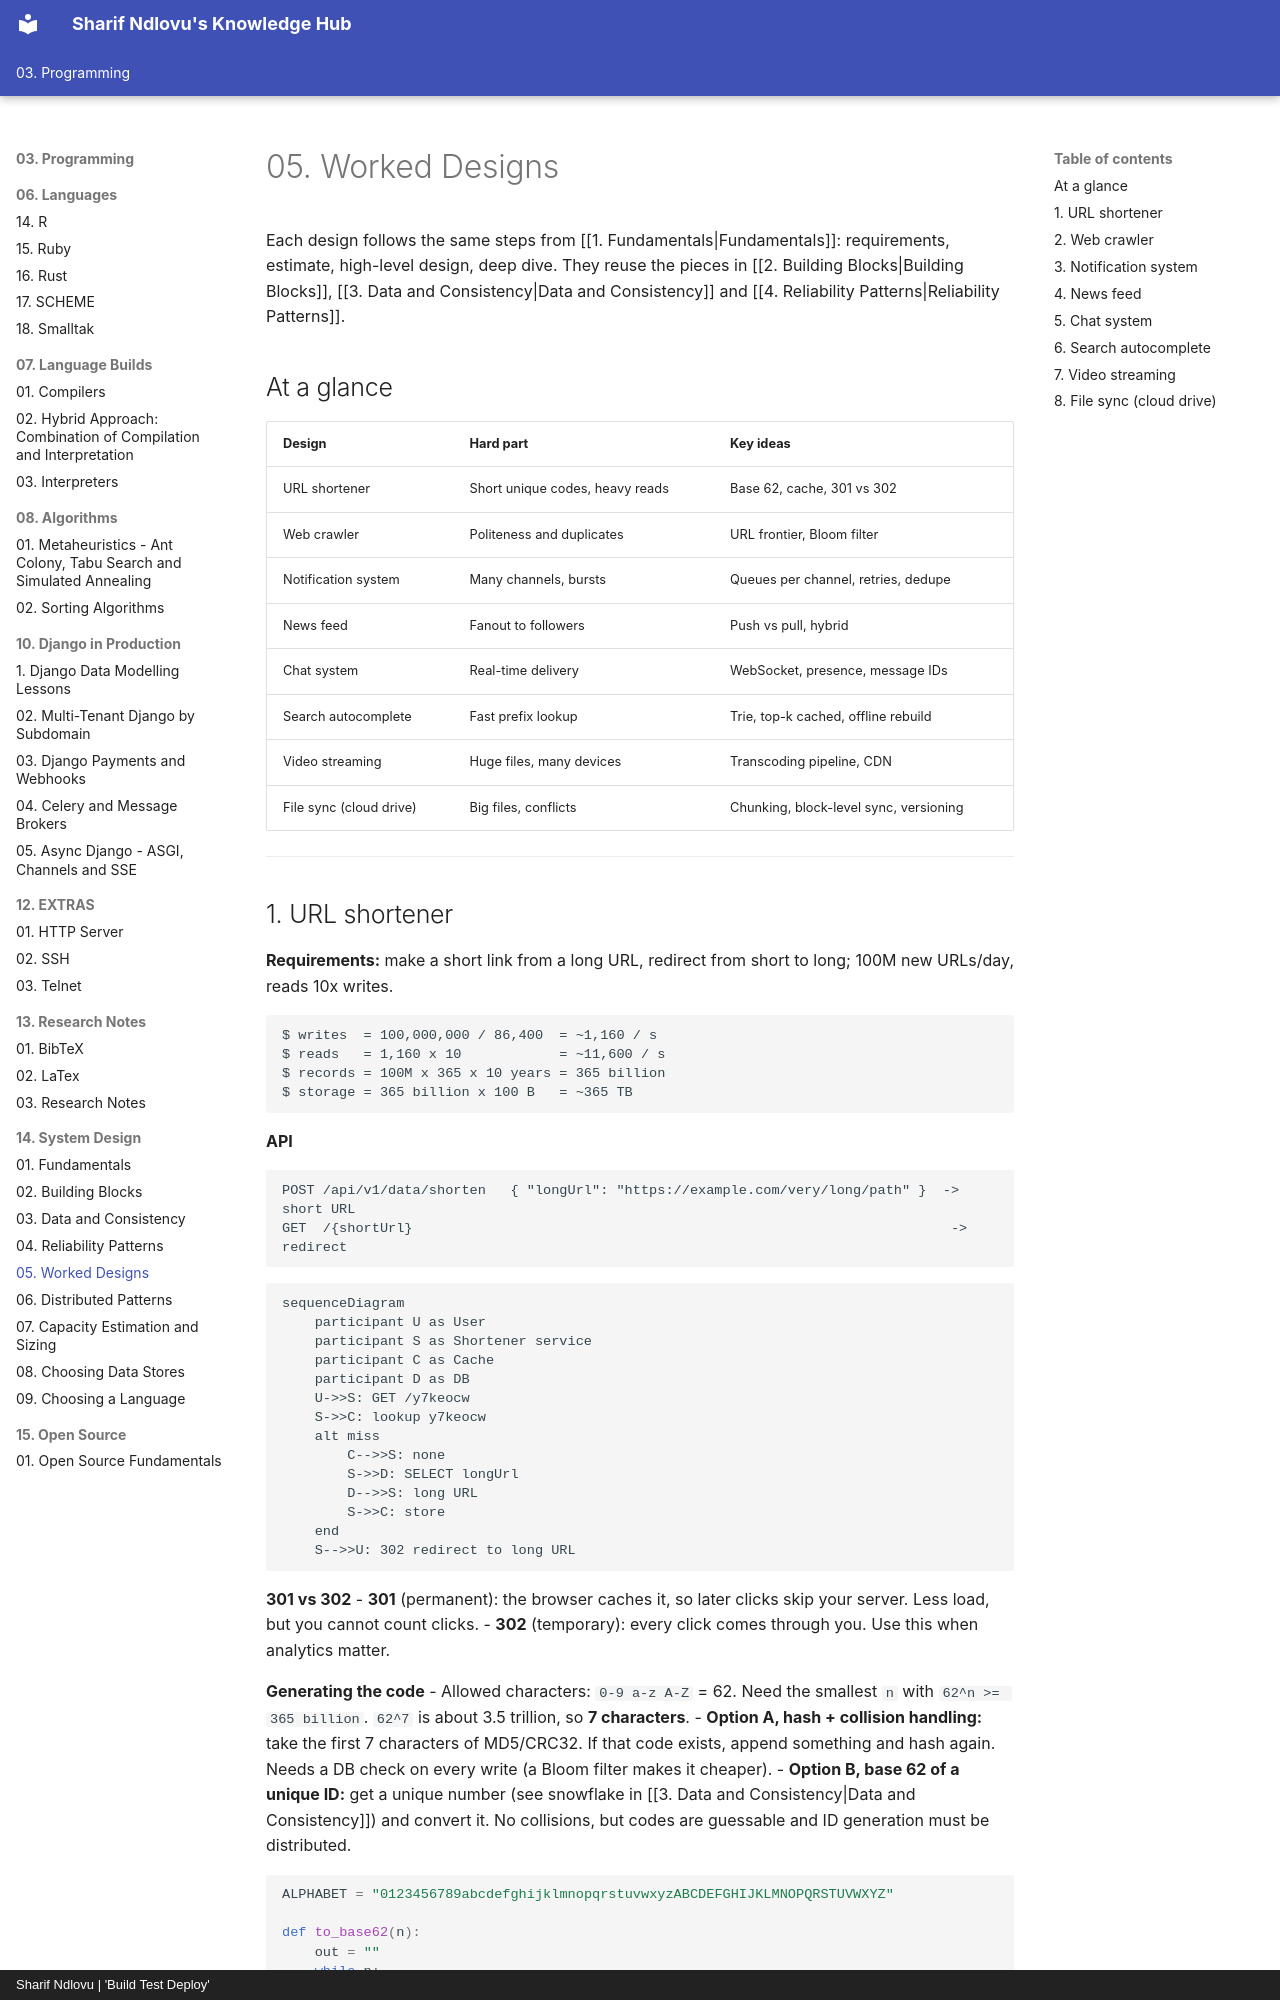

repository: sharifndlovu123/knowledge_base_map · page: 03. Programming/14. System Design/5. Worked Designs.html · generator: mkdocs · copyright: Sharif Ndlovu | 'Build Test Deploy'

# 05. Worked Designs

Each design follows the same steps from [[1. Fundamentals|Fundamentals]]: requirements, estimate, high-level design, deep dive. They reuse the pieces in [[2. Building Blocks|Building Blocks]], [[3. Data and Consistency|Data and Consistency]] and [[4. Reliability Patterns|Reliability Patterns]].

## At a glance

| Design | Hard part | Key ideas |
| ------ | --------- | --------- |
| URL shortener | Short unique codes, heavy reads | Base 62, cache, 301 vs 302 |
| Web crawler | Politeness and duplicates | URL frontier, Bloom filter |
| Notification system | Many channels, bursts | Queues per channel, retries, dedupe |
| News feed | Fanout to followers | Push vs pull, hybrid |
| Chat system | Real-time delivery | WebSocket, presence, message IDs |
| Search autocomplete | Fast prefix lookup | Trie, top-k cached, offline rebuild |
| Video streaming | Huge files, many devices | Transcoding pipeline, CDN |
| File sync (cloud drive) | Big files, conflicts | Chunking, block-level sync, versioning |

---

## 1. URL shortener

**Requirements:** make a short link from a long URL, redirect from short to long; 100M new URLs/day, reads 10x writes.

```
$ writes  = 100,000,000 / 86,400  = ~1,160 / s
$ reads   = 1,160 x 10            = ~11,600 / s
$ records = 100M x 365 x 10 years = 365 billion
$ storage = 365 billion x 100 B   = ~365 TB
```

**API**
```
POST /api/v1/data/shorten   { "longUrl": "https://example.com/very/long/path" }  ->  short URL
GET  /{shortUrl}                                                                  ->  redirect
```

```mermaid
sequenceDiagram
    participant U as User
    participant S as Shortener service
    participant C as Cache
    participant D as DB
    U->>S: GET /y7keocw
    S->>C: lookup y7keocw
    alt miss
        C-->>S: none
        S->>D: SELECT longUrl
        D-->>S: long URL
        S->>C: store
    end
    S-->>U: 302 redirect to long URL
```

**301 vs 302**
- **301** (permanent): the browser caches it, so later clicks skip your server. Less load, but you cannot count clicks.
- **302** (temporary): every click comes through you. Use this when analytics matter.

**Generating the code**
- Allowed characters: `0-9 a-z A-Z` = 62. Need the smallest `n` with `62^n >= 365 billion`. `62^7` is about 3.5 trillion, so **7 characters**.
- **Option A, hash + collision handling:** take the first 7 characters of MD5/CRC32. If that code exists, append something and hash again. Needs a DB check on every write (a Bloom filter makes it cheaper).
- **Option B, base 62 of a unique ID:** get a unique number (see snowflake in [[3. Data and Consistency|Data and Consistency]]) and convert it. No collisions, but codes are guessable and ID generation must be distributed.

```python
ALPHABET = "0123456789abcdefghijklmnopqrstuvwxyzABCDEFGHIJKLMNOPQRSTUVWXYZ"

def to_base62(n):
    out = ""
    while n:
        n, r = divmod(n, 62)
        out = ALPHABET[r] + out
    return out or "0"

print(to_base62(11157))   # 2tx
```

**Scale it:** cache the hot links, add read replicas, rate limit creation, shard by short code.

---
